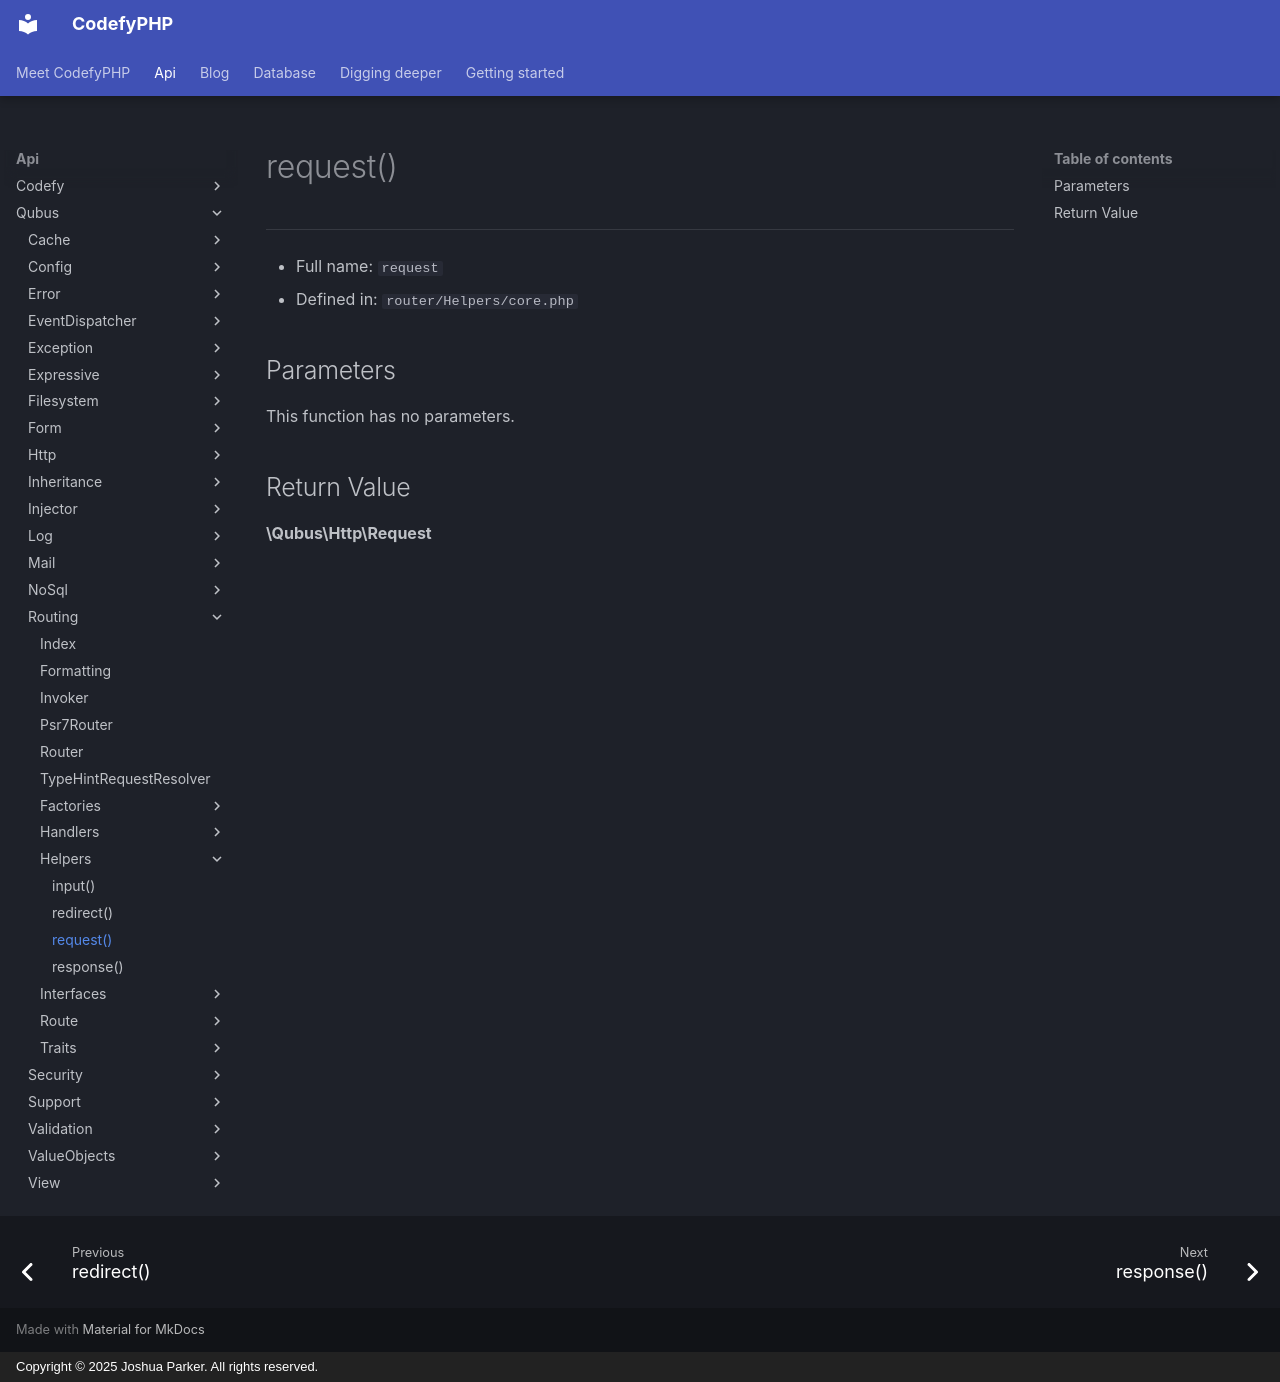

repository: codefyphp/docs · page: api/Qubus/Routing/Helpers/request/index.html · generator: mkdocs · copyright: Copyright © 2025 Joshua Parker. All rights reserved.

# request()

***

* Full name: `request`
* Defined in: `router/Helpers/core.php`

## Parameters

This function has no parameters.

## Return Value

**\Qubus\Http\Request**
